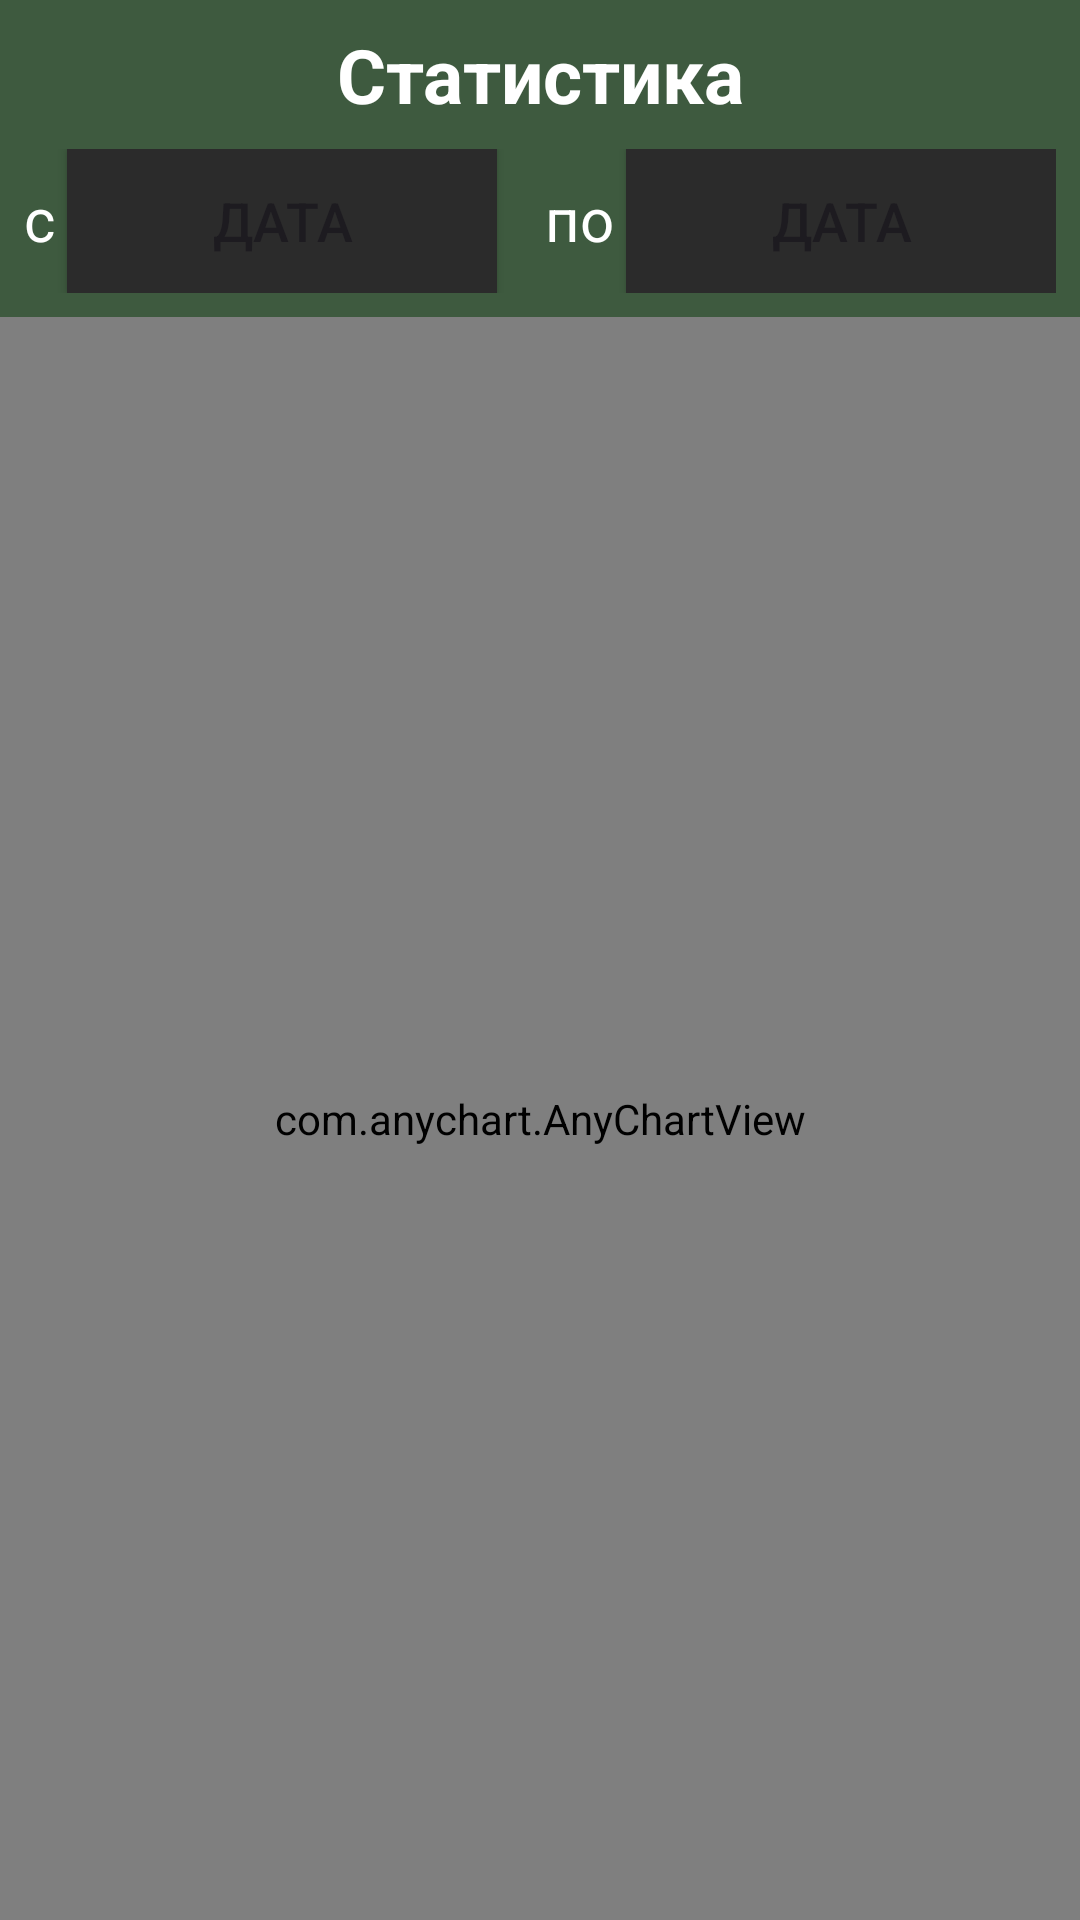

Here is an Android app screen rendered from its layout file. Give the layout XML and the strings, colors and styles it references.
<!-- AndroidManifest.xml: application theme Theme.TanyaFinances -->
<!-- res/layout/fragment_chart.xml -->
<?xml version="1.0" encoding="utf-8"?>
<LinearLayout xmlns:android="http://schemas.android.com/apk/res/android"
    xmlns:tools="http://schemas.android.com/tools"
    android:layout_width="match_parent"
    android:layout_height="match_parent"
    tools:context=".ChartFragment"
    android:orientation="vertical"
    android:background="@drawable/gradient1">

    <TextView
        android:id="@+id/textView9"
        android:layout_width="match_parent"
        android:layout_height="wrap_content"
        android:background="#3E5A3F"
        android:padding="8dp"
        android:text="Статистика"
        android:textAlignment="center"
        android:textColor="#FFFFFF"
        android:textSize="25sp"
        android:textStyle="bold" />

    <LinearLayout
        android:layout_width="match_parent"
        android:layout_height="wrap_content"
        android:background="#3E5A3F"
        android:orientation="horizontal"
        android:paddingHorizontal="8dp"
        android:paddingBottom="8dp">

        <TextView
            android:id="@+id/textView8"
            android:layout_width="wrap_content"
            android:layout_height="wrap_content"
            android:paddingRight="4dp"
            android:text="с"
            android:textColor="#FFFFFF"
            android:textSize="20sp" />

        <Button
            android:id="@+id/chart_startDateBtn"
            android:layout_width="wrap_content"
            android:layout_height="wrap_content"
            android:layout_weight="1"
            android:background="@color/gray1"
            android:text="дата"
            android:textSize="18sp" />

        <TextView
            android:id="@+id/textView7"
            android:layout_width="wrap_content"
            android:layout_height="wrap_content"
            android:layout_marginLeft="16dp"
            android:paddingRight="4dp"
            android:text="по"
            android:textColor="#FFFFFF"
            android:textSize="20sp" />

        <Button
            android:id="@+id/chart_endDateBtn"
            android:layout_width="wrap_content"
            android:layout_height="wrap_content"
            android:layout_weight="1"
            android:background="@color/gray1"
            android:text="дата"
            android:textSize="18sp" />
    </LinearLayout>

    <com.anychart.AnyChartView
        android:id="@+id/chart_chart"
        android:layout_width="match_parent"
        android:layout_height="0dp"
        android:layout_weight="1"
        />

</LinearLayout>
<!-- resources referenced by this layout -->
<resources>
  <color name="gray1">#2B2B2B</color>
  <!-- drawable gradient1 (drawable) -->
  <?xml version="1.0" encoding="utf-8"?>
  <shape xmlns:android="http://schemas.android.com/apk/res/android"
      android:shape="rectangle">
      <gradient
          android:startColor="#9FFD98"
          android:endColor="#956495"
          android:angle="-90"
          />
  </shape>
  <style name="Theme.TanyaFinances" parent="Base.Theme.TanyaFinances" />
  <style name="Base.Theme.TanyaFinances" parent="Theme.Material3.DayNight.NoActionBar">
          
          
      </style>
</resources>
